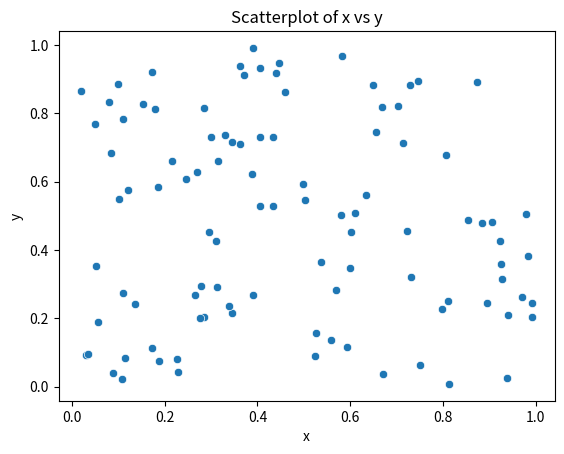
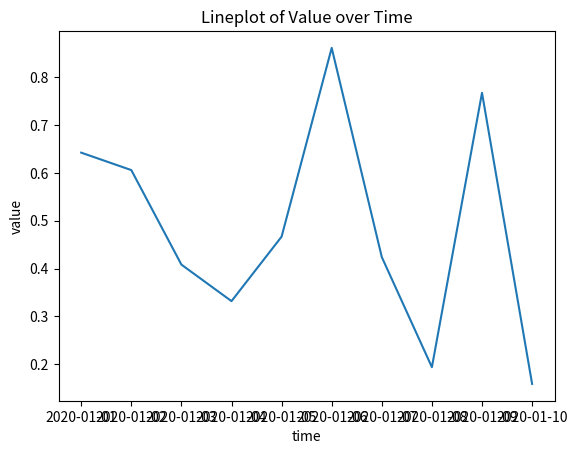
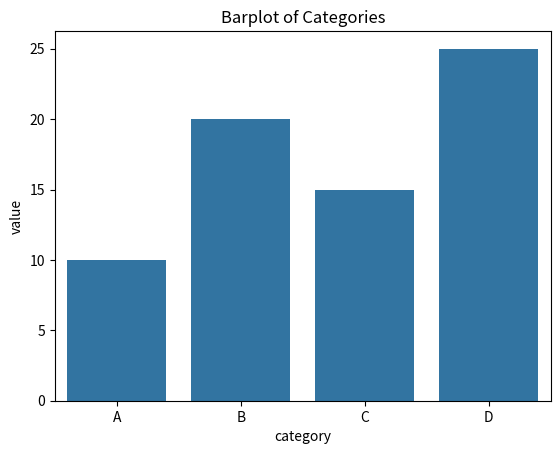
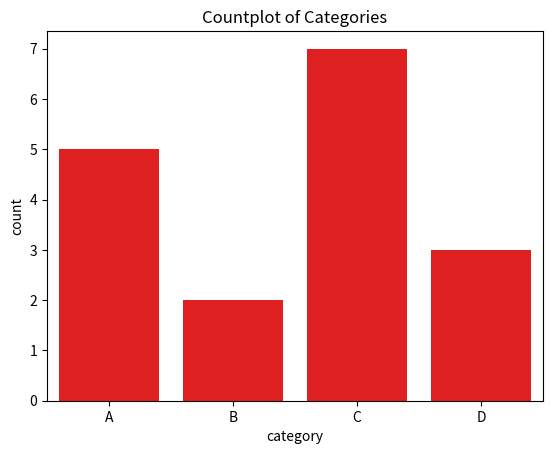
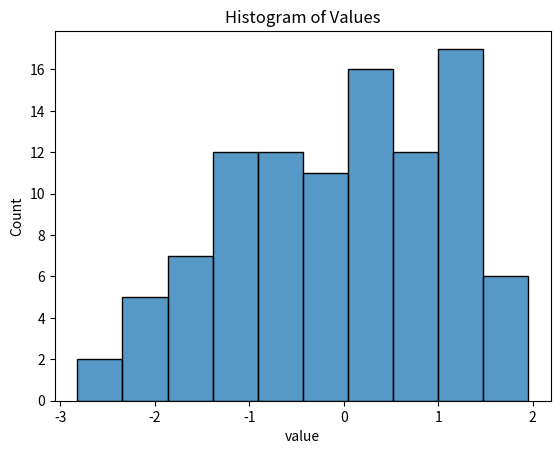
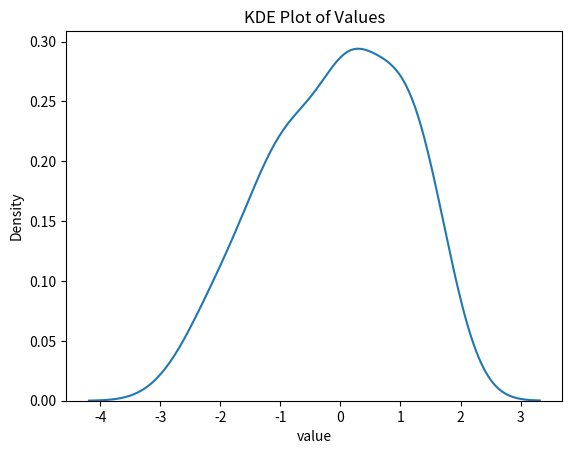

Reproduce these figures in Python, in order.
import seaborn as sns
import matplotlib.pyplot as plt
import pandas as pd
import numpy as np

# Create a sample DataFrame
data = pd.DataFrame({
    'x': np.random.rand(100),
    'y': np.random.rand(100)
})

# Create a scatterplot
sns.scatterplot(x='x', y='y', data=data)
plt.title('Scatterplot of x vs y')
plt.show()


# Create a sample DataFrame with a time series
data = pd.DataFrame({
    'time': pd.date_range(start='1/1/2020', periods=10),
    'value': np.random.rand(10) #.cumsum()
})

# Create a lineplot
sns.lineplot(x='time', y='value', data=data)
plt.title('Lineplot of Value over Time')
plt.show()


# Create a sample DataFrame
data = pd.DataFrame({
    'category': ['A', 'B', 'C', 'D'],
    'value': [10, 20, 15, 25]
})

# Create a barplot
sns.barplot(x='category', y='value', data=data)
plt.title('Barplot of Categories')
plt.show()


# Create a sample DataFrame
data = pd.DataFrame({
    'category': ['A', 'B', 'A', 'C', 'B', 'A', 'D', 'C', 'C','A', 'D',
                'C', 'C','A', 'D', 'C', 'C']
})

# Create a countplot
sns.countplot(x='category', data=data, legend='auto',color='red')
plt.title('Countplot of Categories')
plt.show()

# Create a sample DataFrame
data = pd.DataFrame({
    'value': np.random.randn(100)
})

# Create a histogram
sns.histplot(data['value'], bins=10)
plt.title('Histogram of Values')
plt.show()

# Create a KDE plot
sns.kdeplot(data['value'])
plt.title('KDE Plot of Values')
plt.show()
#
